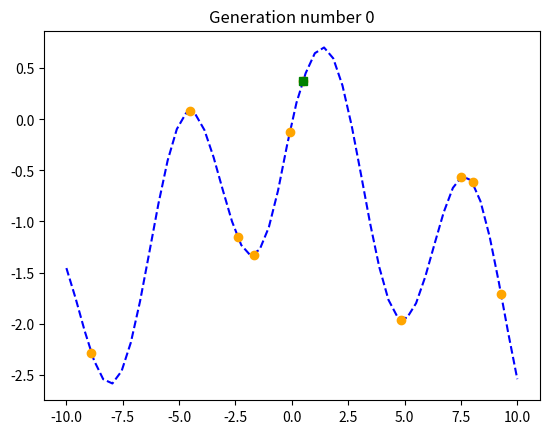
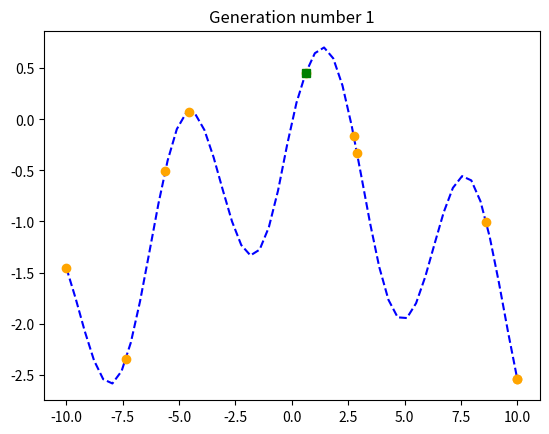
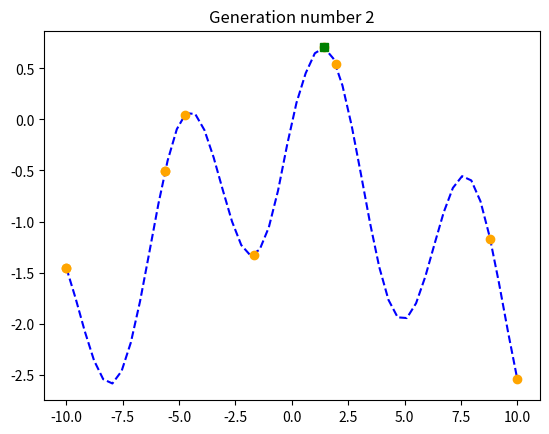
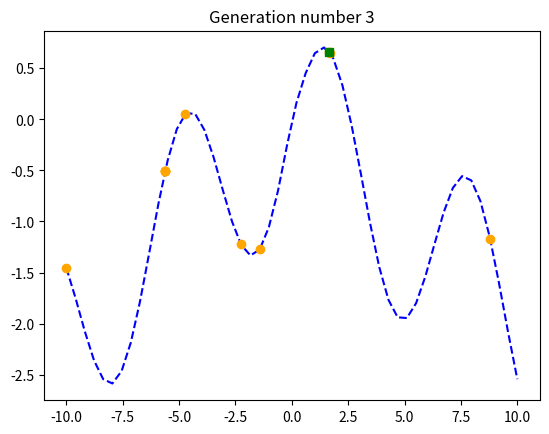
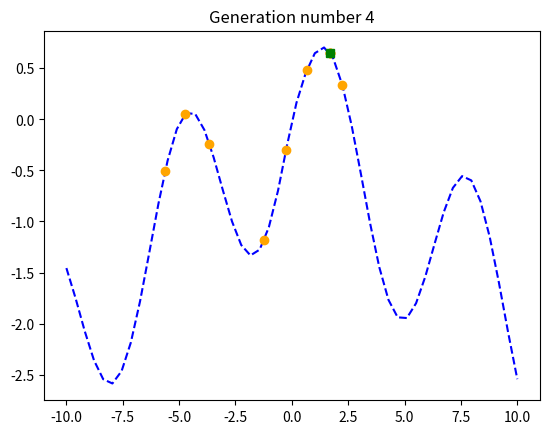
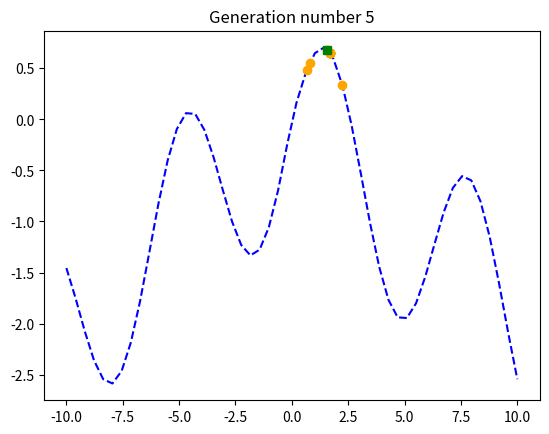
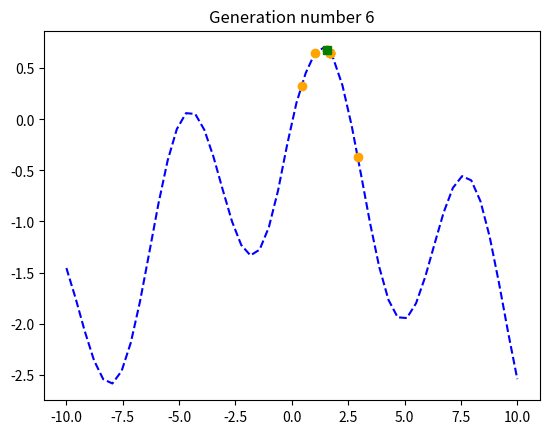
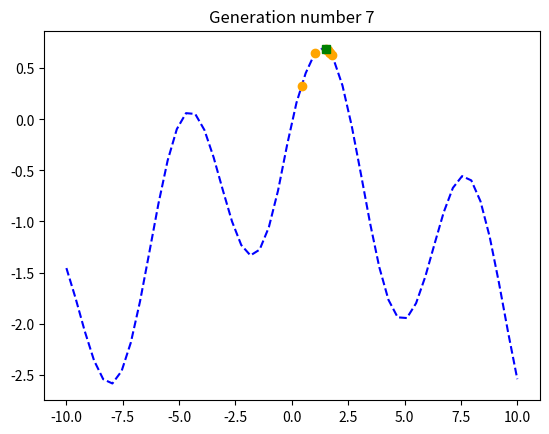
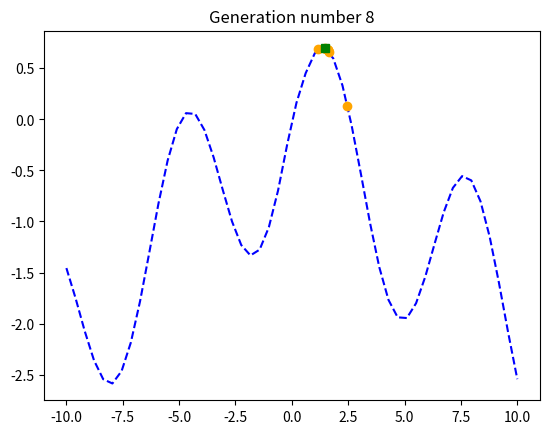
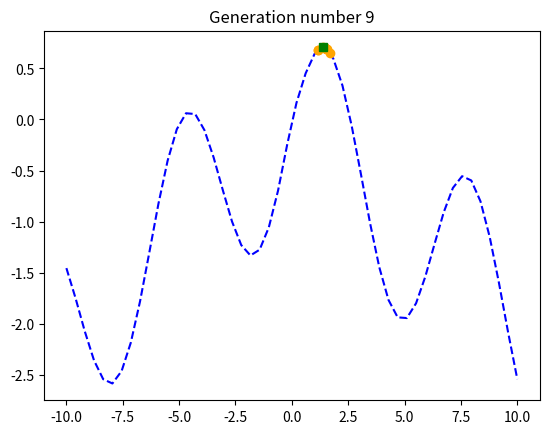
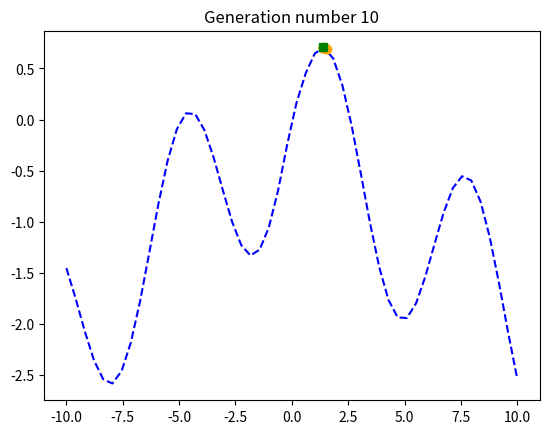

The script that saved these images, in order:
import random
from typing import List
import numpy as np
import matplotlib.pyplot as plt

def _utils_constraints(g, min, max):
    '''
    역할: 입력된 값 g가 지정된 최소값(min)과 최대값(max) 범위를 넘지 않도록 조정함
    설명: 만약 g가 max보다 크면 max로, min보다 작으면 min으로 바꿔줌
    결과: g가 지정한 범위 내에 있도록 만든 값을 반환함
    '''
    if max and g > max:
        g = max
    if min and g < min:
        g = min
    return g

def crossover_blend(g1, g2, alpha, min = None, max = None):
    '''
    역할: 두 부모의 유전자 값(g1, g2)을 섞어 새로운 자식 유전자를 만들어냄
    설명:
    - 먼저 무작위로 섞이는 정도(shift)를 결정함
    - shift 값을 이용해 두 부모의 유전자를 일정 비율로 섞어 두 개의 자식 유전자를 계산함
    - 계산된 자식 유전자 값들이 지정된 범위(min, max)를 벗어나지 않도록 _utils_constraints 함수를 거침
    결과: 두 자식의 유전자 값을 튜플로 반환함
    '''
    shift = (1. + 2. * alpha) * random.random() - alpha
    new_g1 = (1. - shift) * g1 + shift * g2
    new_g2 = shift * g1 + (1. - shift) * g2
    return _utils_constraints(new_g1, min, max), _utils_constraints(new_g2, min, max)

def mutate_gaussian(g, mu, sigma, min = None, max = None):
    '''
    역할: 주어진 유전자 g에 가우시안(정규분포) 무작위 변화를 주어 돌연변이를 발생시킴
    설명:
    - 평균(mu)과 표준편차(sigma)를 가진 가우시안 난수를 g에 더함
    - 더한 후, 결과값이 지정된 범위 내에 있도록 _utils_constraints로 보정함
    결과: 돌연변이가 적용된 새로운 유전자 값을 반환함
    '''
    mutated_gene = g + random.gauss(mu, sigma)
    return _utils_constraints(mutated_gene, min, max)

def select_tournament(population, tournament_size):
    '''
    역할: 인구 집단에서 무작위로 몇 개체(토너먼트 후보)를 뽑고, 그 중 적합도가 가장 높은 개체를 선택함
    설명:
    - 전체 인구 수만큼 반복하면서, 매번 토너먼트 크기만큼 무작위 후보를 선택하고, 그 중 최고 적합도(즉, 함수값이 가장 높은)를 고름
    결과: 선택된 개체들로 구성된 새로운 집단(리스트)을 반환함
    '''
    new_offspring = []
    for _ in range(len(population)):
        candidates = [random.choice(population) for _ in
        range(tournament_size)]
        new_offspring.append(max(candidates, key = lambda ind:
        ind.fitness))
    return new_offspring

def func(x):
    '''
    역할: 유전 알고리즘의 평가 기준(적합도)을 계산함
    설명: x에 대해 sin(x) - 0.2×|x| 값을 계산함
    결과: 계산된 함수 값을 반환함
    '''
    return np.sin(x) - .2 * abs(x)

def get_best(population):
    '''
    역할: 현재 인구(개체 집단) 중에서 가장 높은 적합도를 가진 개체를 찾음
    설명: 인구의 첫 번째 개체를 기준으로, 이후 개체들과 비교하면서 가장 좋은(적합도가 높은) 개체를 업데이트함
    결과: 가장 좋은 개체를 반환함
    '''
    best = population[0]
    for ind in population:
        if ind.fitness > best.fitness:
            best = ind
    return best

def plot_population(population, number_of_population):
    '''
    역할: 현재 세대의 개체 분포와 함수 곡선을 시각적으로 보여줌
    설명:
    - x축에 -10부터 10까지의 값을 생성하고, 함수 func(x) 그래프를 파란 점선으로 그림
    - 각 개체의 유전자(여기서는 x값)와 적합도를 주황색 점으로 표시함
    - 가장 좋은 개체는 녹색 사각형으로 표시함
    - 세대 번호를 제목으로 표시함
    결과: 그래프를 출력함
    '''
    best = get_best(population)
    x = np.linspace(-10, 10)
    plt.plot(x, func(x), '--', color = 'blue')
    plt.plot([ind.get_gene() for ind in population], [ind.fitness for ind in population], 'o', color = 'orange')
    plt.plot([best.get_gene()], [best.fitness], 's', color = 'green')
    plt.title(f"Generation number {number_of_population}")
    plt.show()
    plt.close()

class Individual: # 클래스 역할: 한 개체(해답 후보)를 나타내며, 해당 개체의 유전자와 적합도(함수 값을 계산하여)를 저장함

    def __init__(self, gene_list: List[float]) -> None:
        '''
        설명: 유전자 리스트(gene_list)를 입력받아 저장하고, 이 중 첫 번째 유전자 값을 이용해 func 함수를 통해 적합도를 계산함
        결과: 개체가 생성됨
        '''
        self.gene_list = gene_list
        self.fitness = func(self.gene_list[0])

    def get_gene(self):
        '''
        역할: 개체의 유전자 중 첫 번째 값을 반환함
        설명: 개체의 대표 유전자로 사용함
        '''
        return self.gene_list[0]
    
    @classmethod
    def crossover(cls, parent1, parent2):
        '''
        역할: 두 부모 개체를 받아 교차를 수행함
        설명: 부모들의 유전자를 get_gene()로 가져와서 crossover_blend 함수를 이용해 섞은 후, 두 자식 개체(Individual)를 새로 생성함
        결과: 두 자식 개체를 반환함
        '''
        child1_gene, child2_gene = crossover_blend(parent1.get_gene(),
        parent2.get_gene(), 1, -10, 10)
        return Individual([child1_gene]), Individual([child2_gene])
    
    @classmethod
    def mutate(cls, ind):
        '''
        역할: 주어진 개체에 대해 돌연변이를 적용함
        설명: 개체의 유전자를 mutate_gaussian 함수를 사용해 돌연변이를 발생시킨 후, 새 개체를 생성함
        결과: 돌연변이가 적용된 새로운 개체를 반환함
        '''
        mutated_gene = mutate_gaussian(ind.get_gene(), 0, 1, -10, 10)
        return Individual([mutated_gene])
    
    @classmethod
    def select(cls, population):
        '''
        역할: 주어진 인구 집단에서 자연 선택을 수행함
        설명: select_tournament 함수를 호출하여, 토너먼트 방식으로 좋은 개체들을 선택함
        결과: 선택된 개체들로 구성된 새로운 리스트를 반환함
        '''
        return select_tournament(population, tournament_size = 3)
    
    @classmethod
    def create_random(cls):
        '''
        역할: 무작위로 유전자를 생성하여 새로운 개체를 만듦
        설명: -1000부터 1000 사이의 정수를 100으로 나눈 값(즉, -10부터 10 사이의 실수)을 무작위로 선택함
        결과: 임의의 개체를 생성함
        '''
        return Individual([random.randrange(-1000, 1000) / 100])

# 초기 랜덤 시드 설정
random.seed(52)
# random.seed(16)  # local maximum

# GA 파라미터 설정
POPULATION_SIZE = 10
CROSSOVER_PROBABILITY = 0.8
MUTATION_PROBABILITY = 0.1
MAX_GENERATIONS = 10

first_population = [Individual.create_random() for _ in range(POPULATION_SIZE)] # 10개의 무작위 개체 생성
plot_population(first_population, 0) # 생성된 개체들을 시각화해 첫 세대 확인

generation_number = 0
population = first_population.copy()

while generation_number < MAX_GENERATIONS:
    generation_number += 1
    
    # 1. Selection : 토너먼트 방식으로 좋은 개체 선택
    offspring = Individual.select(population)
    
    # 2. Crossover
    crossed_offspring = []
    # 선택된 개체군을 2개씩 짝지어 교차 진행
    for ind1, ind2 in zip(offspring[::2], offspring[1::2]):
        if random.random() < CROSSOVER_PROBABILITY: # 확률에 따라 교차 진행
            kid1, kid2 = Individual.crossover(ind1, ind2)
            crossed_offspring.append(kid1)
            crossed_offspring.append(kid2)
        else: # 확률에 걸리지 않으면 부모 그대로 다음 세대로 넘김
            crossed_offspring.append(ind1)
            crossed_offspring.append(ind2)
    
    # 3. Mutation
    mutated_offspring = []
    for mutant in crossed_offspring:
        if random.random() < MUTATION_PROBABILITY: # 확률에 따라 돌연변이 연산 진행
            new_mutant = Individual.mutate(mutant)
            mutated_offspring.append(new_mutant)
        else:
            mutated_offspring.append(mutant)
    
    # 다음 세대로 업데이트 및 시각화
    population = mutated_offspring.copy()
    plot_population(population, generation_number) 
